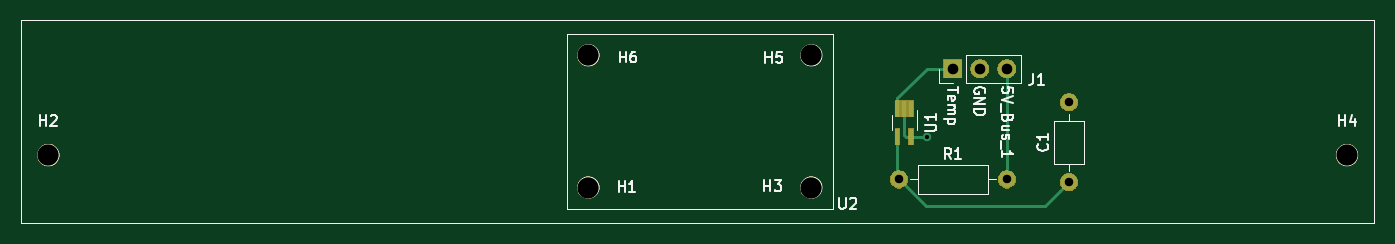
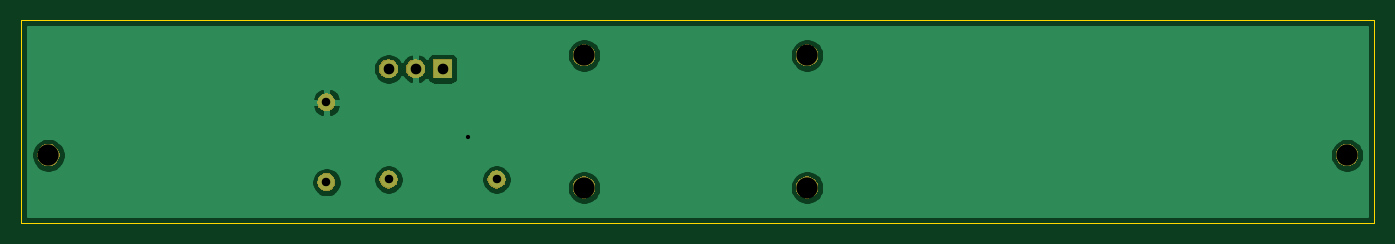
Circuit board: 10 layer files. Board 127.3 x 19.1 mm.
- bottom_copper: SensorEndPanel-B_Cu.gbr (24042 bytes)
- bottom_mask: SensorEndPanel-B_Mask.gbr (12304 bytes)
- paste: SensorEndPanel-B_Paste.gbr (496 bytes)
- bottom_silk: SensorEndPanel-B_SilkS.gbr (497 bytes)
- outline: SensorEndPanel-Edge_Cuts.gbr (683 bytes)
- top_copper: SensorEndPanel-F_Cu.gbr (1889 bytes)
- top_mask: SensorEndPanel-F_Mask.gbr (12822 bytes)
- paste: SensorEndPanel-F_Paste.gbr (654 bytes)
- top_silk: SensorEndPanel-F_SilkS.gbr (11611 bytes)
- drill: SensorEndPanel.drl (460 bytes)

=== bottom_copper: SensorEndPanel-B_Cu.gbr (24042 bytes, source omitted) ===
=== bottom_mask: SensorEndPanel-B_Mask.gbr (12304 bytes, source omitted) ===
=== paste: SensorEndPanel-B_Paste.gbr ===
G04 #@! TF.GenerationSoftware,KiCad,Pcbnew,(5.1.5)-3*
G04 #@! TF.CreationDate,2020-04-11T23:17:57-04:00*
G04 #@! TF.ProjectId,SensorEndPanel,53656e73-6f72-4456-9e64-50616e656c2e,rev?*
G04 #@! TF.SameCoordinates,Original*
G04 #@! TF.FileFunction,Paste,Bot*
G04 #@! TF.FilePolarity,Positive*
%FSLAX46Y46*%
G04 Gerber Fmt 4.6, Leading zero omitted, Abs format (unit mm)*
G04 Created by KiCad (PCBNEW (5.1.5)-3) date 2020-04-11 23:17:57*
%MOMM*%
%LPD*%
G04 APERTURE LIST*
G04 APERTURE END LIST*
M02*

=== bottom_silk: SensorEndPanel-B_SilkS.gbr ===
G04 #@! TF.GenerationSoftware,KiCad,Pcbnew,(5.1.5)-3*
G04 #@! TF.CreationDate,2020-04-11T23:17:57-04:00*
G04 #@! TF.ProjectId,SensorEndPanel,53656e73-6f72-4456-9e64-50616e656c2e,rev?*
G04 #@! TF.SameCoordinates,Original*
G04 #@! TF.FileFunction,Legend,Bot*
G04 #@! TF.FilePolarity,Positive*
%FSLAX46Y46*%
G04 Gerber Fmt 4.6, Leading zero omitted, Abs format (unit mm)*
G04 Created by KiCad (PCBNEW (5.1.5)-3) date 2020-04-11 23:17:57*
%MOMM*%
%LPD*%
G04 APERTURE LIST*
G04 APERTURE END LIST*
M02*

=== outline: SensorEndPanel-Edge_Cuts.gbr ===
G04 #@! TF.GenerationSoftware,KiCad,Pcbnew,(5.1.5)-3*
G04 #@! TF.CreationDate,2020-04-11T23:17:57-04:00*
G04 #@! TF.ProjectId,SensorEndPanel,53656e73-6f72-4456-9e64-50616e656c2e,rev?*
G04 #@! TF.SameCoordinates,Original*
G04 #@! TF.FileFunction,Profile,NP*
%FSLAX46Y46*%
G04 Gerber Fmt 4.6, Leading zero omitted, Abs format (unit mm)*
G04 Created by KiCad (PCBNEW (5.1.5)-3) date 2020-04-11 23:17:57*
%MOMM*%
%LPD*%
G04 APERTURE LIST*
%ADD10C,0.050000*%
G04 APERTURE END LIST*
D10*
X48260000Y-44450000D02*
X48260000Y-25400000D01*
X175514000Y-44450000D02*
X48260000Y-44450000D01*
X175514000Y-25400000D02*
X175514000Y-44450000D01*
X48260000Y-25400000D02*
X175514000Y-25400000D01*
M02*

=== top_copper: SensorEndPanel-F_Cu.gbr ===
G04 #@! TF.GenerationSoftware,KiCad,Pcbnew,(5.1.5)-3*
G04 #@! TF.CreationDate,2020-04-11T23:17:57-04:00*
G04 #@! TF.ProjectId,SensorEndPanel,53656e73-6f72-4456-9e64-50616e656c2e,rev?*
G04 #@! TF.SameCoordinates,Original*
G04 #@! TF.FileFunction,Copper,L1,Top*
G04 #@! TF.FilePolarity,Positive*
%FSLAX46Y46*%
G04 Gerber Fmt 4.6, Leading zero omitted, Abs format (unit mm)*
G04 Created by KiCad (PCBNEW (5.1.5)-3) date 2020-04-11 23:17:57*
%MOMM*%
%LPD*%
G04 APERTURE LIST*
%ADD10R,0.400000X1.500000*%
%ADD11O,1.600000X1.600000*%
%ADD12C,1.600000*%
%ADD13O,1.700000X1.700000*%
%ADD14R,1.700000X1.700000*%
%ADD15C,0.800000*%
%ADD16C,0.250000*%
G04 APERTURE END LIST*
D10*
X131968000Y-36382000D03*
X130668000Y-36382000D03*
X130668000Y-33722000D03*
X131318000Y-33722000D03*
X131968000Y-33722000D03*
D11*
X140970000Y-40386000D03*
D12*
X130810000Y-40386000D03*
D13*
X140970000Y-29972000D03*
X138430000Y-29972000D03*
D14*
X135890000Y-29972000D03*
D11*
X146812000Y-33140000D03*
D12*
X146812000Y-40640000D03*
D15*
X133480000Y-36380000D03*
D16*
X131968000Y-36382000D02*
X133478000Y-36382000D01*
X133478000Y-36382000D02*
X133480000Y-36380000D01*
X131518000Y-36382000D02*
X131968000Y-36382000D01*
X131318000Y-33722000D02*
X131318000Y-36182000D01*
X131318000Y-36182000D02*
X131518000Y-36382000D01*
X130668000Y-40244000D02*
X130810000Y-40386000D01*
X130668000Y-36382000D02*
X130668000Y-40244000D01*
X144526000Y-42926000D02*
X146012001Y-41439999D01*
X130810000Y-40386000D02*
X133350000Y-42926000D01*
X146012001Y-41439999D02*
X146812000Y-40640000D01*
X133350000Y-42926000D02*
X144526000Y-42926000D01*
X140970000Y-31174081D02*
X140970000Y-40386000D01*
X140970000Y-29972000D02*
X140970000Y-31174081D01*
X134790000Y-29972000D02*
X135890000Y-29972000D01*
X133418000Y-29972000D02*
X134790000Y-29972000D01*
X130668000Y-32722000D02*
X133418000Y-29972000D01*
X130668000Y-33722000D02*
X130668000Y-32722000D01*
M02*

=== top_mask: SensorEndPanel-F_Mask.gbr (12822 bytes, source omitted) ===
=== paste: SensorEndPanel-F_Paste.gbr ===
G04 #@! TF.GenerationSoftware,KiCad,Pcbnew,(5.1.5)-3*
G04 #@! TF.CreationDate,2020-04-11T23:17:57-04:00*
G04 #@! TF.ProjectId,SensorEndPanel,53656e73-6f72-4456-9e64-50616e656c2e,rev?*
G04 #@! TF.SameCoordinates,Original*
G04 #@! TF.FileFunction,Paste,Top*
G04 #@! TF.FilePolarity,Positive*
%FSLAX46Y46*%
G04 Gerber Fmt 4.6, Leading zero omitted, Abs format (unit mm)*
G04 Created by KiCad (PCBNEW (5.1.5)-3) date 2020-04-11 23:17:57*
%MOMM*%
%LPD*%
G04 APERTURE LIST*
%ADD10R,0.400000X1.500000*%
G04 APERTURE END LIST*
D10*
X131968000Y-36382000D03*
X130668000Y-36382000D03*
X130668000Y-33722000D03*
X131318000Y-33722000D03*
X131968000Y-33722000D03*
M02*

=== top_silk: SensorEndPanel-F_SilkS.gbr (11611 bytes, source omitted) ===
=== drill: SensorEndPanel.drl ===
M48
; DRILL file {KiCad (5.1.5)-3} date 4/11/2020 11:18:01 PM
; FORMAT={-:-/ absolute / inch / decimal}
; #@! TF.CreationDate,2020-04-11T23:18:01-04:00
; #@! TF.GenerationSoftware,Kicad,Pcbnew,(5.1.5)-3
FMAT,2
INCH
T1C0.0157
T2C0.0315
T3C0.0394
T4C0.0787
%
G90
G05
T1
X5.2551Y-1.4323
T2
X5.78Y-1.3047
X5.78Y-1.6
X5.15Y-1.59
X5.55Y-1.59
T3
X5.35Y-1.18
X5.45Y-1.18
X5.55Y-1.18
T4
X4.0Y-1.13
X4.8258Y-1.1299
X2.0Y-1.5
X4.8258Y-1.6201
X6.81Y-1.5
X4.0Y-1.62
T0
M30
